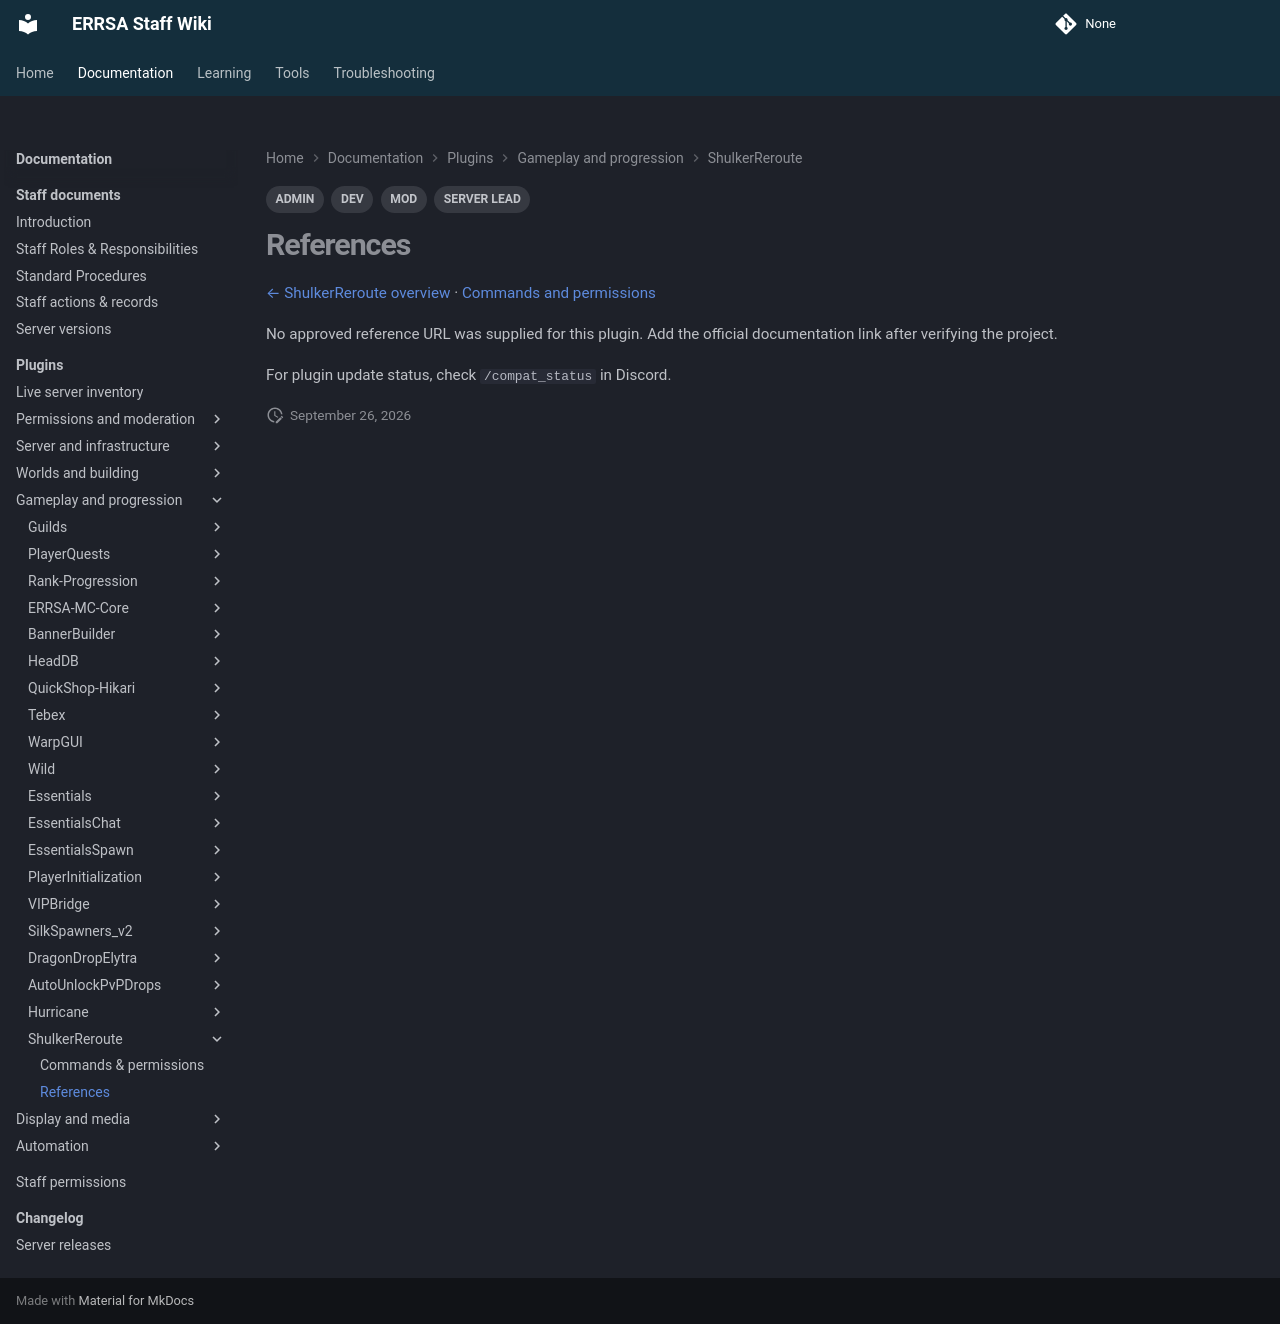

repository: DB-ERRSA/ERRSA-Staff-Wiki · page: documentation/plugins/shulkerreroute/references/index.html · generator: mkdocs

---
title: ShulkerReroute references
tags:
  - MOD
  - ADMIN
  - DEV
  - SERVER LEAD
---

# References

[← ShulkerReroute overview](index.md) · [Commands and permissions](commands.md)

No approved reference URL was supplied for this plugin. Add the official documentation link after verifying the project.

For plugin update status, check `/compat_status` in Discord.
